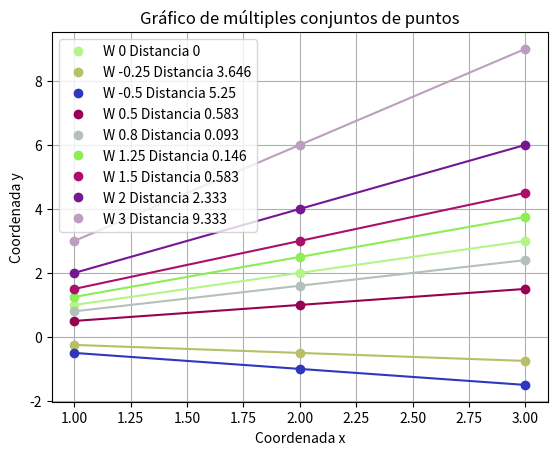

Recreate this plot in Python.
import matplotlib.pyplot as plt
import random
def funcionCosto(w, train):
    try:
        m = len(train)
        y_temp = 0
        generate_puntos = []
        for i in range(m):
            y_predic = w * train[i][0]
            y_temp += pow((y_predic-train[i][1]),2)
            generate_puntos.append((train[i][0],y_predic))
        jw = round(((1/(2*m)) * y_temp),3)
        print("################################")
        print(f"El valor total de las distancia {jw}" , end="\n")
        print(f"Puntos generados: {''.join([str(p) for p in generate_puntos])}")
        print("################################")
        return generate_puntos, [jw,w ]
    except Exception as e:
        print(f"Error calculating {e}")

def graficar(puntos=[],valoresW=[]):
    try:
        for i in range(len(puntos)):
            x1, y1 = zip(*puntos[i][0])
            color = (random.random(), random.random(), random.random())  # Generar color aleatorio (R, G, B)
            plt.plot(x1, y1, 'o', color=color , label=f'W {puntos[i][1][1]} Distancia {puntos[i][1][0]}',  )
            plt.plot(x1, y1, color=color) 
        plt.xlabel('Coordenada x')
        plt.ylabel('Coordenada y')
        plt.title('Gráfico de múltiples conjuntos de puntos')
        plt.grid(True)
        plt.legend()
        plt.show()
    except Exception as e:
        print(f"Error graficando {e}")

if __name__ == '__main__':
    train,valoresW = [(1,1),(2,2),(3,3)],[-0.25,-0.5,0.5,0.8,1.25,1.5,2,3]
    predicciones = []
    predicciones.append([train,[0,0]])
    for i in range(len(valoresW)):
        generate_puntos, distancia = funcionCosto(w=valoresW[i],train= train)
        predicciones.append([generate_puntos,distancia])
    graficar(predicciones)